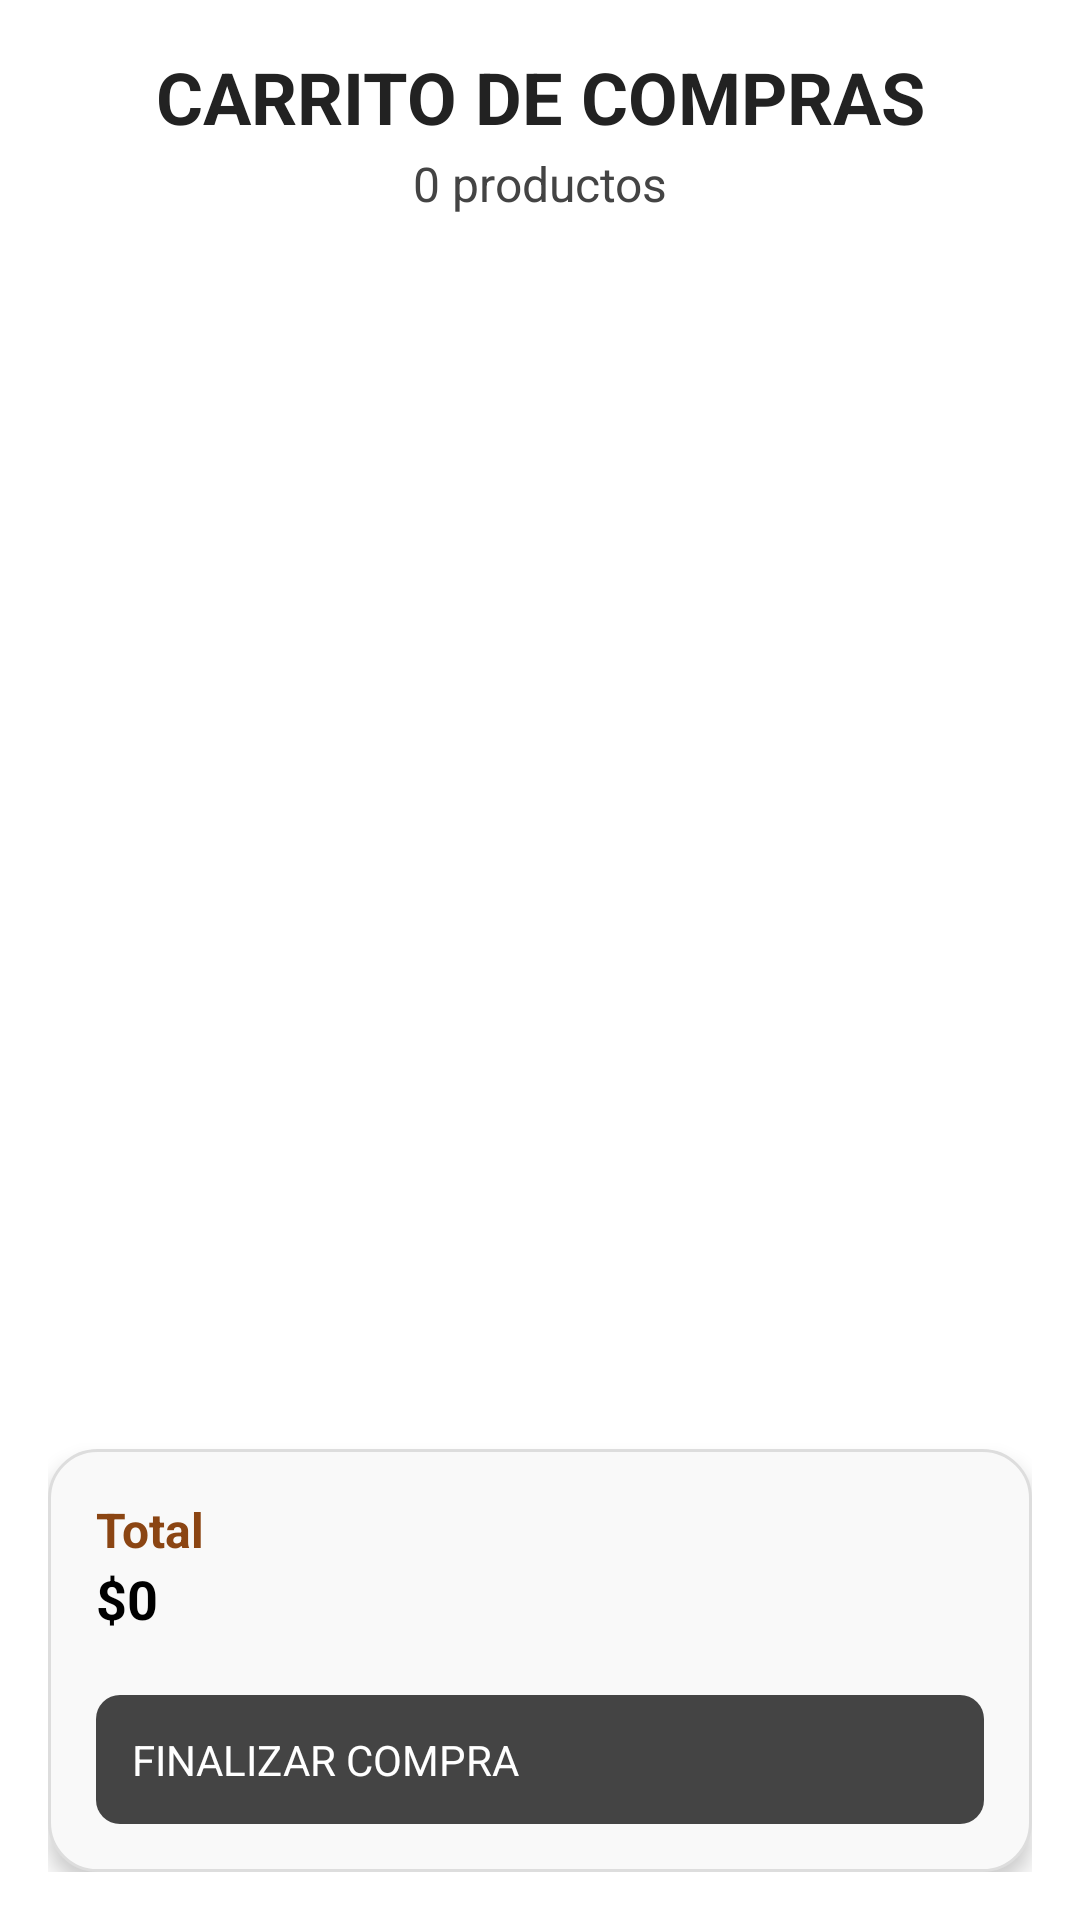

Android layout source for this screen:
<!-- AndroidManifest.xml: application theme Theme.RiccoApp -->
<!-- res/layout/activity_cart.xml -->
<?xml version="1.0" encoding="utf-8"?>
<androidx.constraintlayout.widget.ConstraintLayout
    xmlns:android="http://schemas.android.com/apk/res/android"
    xmlns:app="http://schemas.android.com/apk/res-auto"
    android:layout_width="match_parent"
    android:layout_height="match_parent"
    android:padding="16dp"
    android:background="@android:color/white">

    
    <TextView
        android:id="@+id/tvTituloCarrito"
        android:layout_width="wrap_content"
        android:layout_height="wrap_content"
        android:text="CARRITO DE COMPRAS"
        android:textSize="24sp"
        android:textStyle="bold"
        android:textColor="#222222"
        app:layout_constraintTop_toTopOf="parent"
        app:layout_constraintStart_toStartOf="parent"
        app:layout_constraintEnd_toEndOf="parent"/>
    
    <TextView
        android:id="@+id/tvCantidadProductos"
        android:layout_width="wrap_content"
        android:layout_height="wrap_content"
        android:text="0 productos"
        android:textSize="16sp"
        android:textColor="#444444"
        app:layout_constraintTop_toBottomOf="@id/tvTituloCarrito"
        app:layout_constraintStart_toStartOf="parent"
        app:layout_constraintEnd_toEndOf="parent"
        android:layout_marginTop="2dp"/>

    
    <androidx.recyclerview.widget.RecyclerView
        android:id="@+id/recyclerCarrito"
        android:layout_width="0dp"
        android:layout_height="0dp"
        android:layout_marginTop="16dp"
        app:layout_constraintTop_toBottomOf="@id/tvTituloCarrito"
        app:layout_constraintStart_toStartOf="parent"
        app:layout_constraintEnd_toEndOf="parent"
        app:layout_constraintBottom_toTopOf="@id/layoutResumen"/>

    
    <LinearLayout
        android:id="@+id/layoutResumen"
        android:layout_width="0dp"
        android:layout_height="wrap_content"
        android:orientation="vertical"
        android:padding="16dp"
        android:background="@drawable/rounded_box"
        android:elevation="4dp"
        app:layout_constraintBottom_toBottomOf="parent"
        app:layout_constraintStart_toStartOf="parent"
        app:layout_constraintEnd_toEndOf="parent">

        <TextView
            android:id="@+id/tvTotalLabel"
            android:layout_width="wrap_content"
            android:layout_height="wrap_content"
            android:text="Total"
            android:textStyle="bold"
            android:textColor="#8B4513"
            android:textSize="16sp"/>

        <TextView
            android:id="@+id/tvTotalPrecio"
            android:layout_width="wrap_content"
            android:layout_height="wrap_content"
            android:text="$0"
            android:textStyle="bold"
            android:textColor="#000000"
            android:textSize="18sp"
            android:layout_marginBottom="12dp"/>

        <Button
            android:id="@+id/btnFinalizarCompra"
            android:layout_width="match_parent"
            android:layout_height="wrap_content"
            android:text="FINALIZAR COMPRA"
            android:textAllCaps="true"
            android:backgroundTint="#444444"
            android:textColor="@android:color/white"
            android:layout_marginTop="8dp"
            android:padding="12dp"
            android:background="@drawable/rounded_button"/>
        

    </LinearLayout>
</androidx.constraintlayout.widget.ConstraintLayout>
<!-- resources referenced by this layout -->
<resources>
  <!-- drawable rounded_box (drawable) -->
  <?xml version="1.0" encoding="utf-8"?>
  <shape xmlns:android="http://schemas.android.com/apk/res/android"
      android:shape="rectangle">
      <solid android:color="#F9F9F9"/>
      <corners android:radius="16dp"/>
      <stroke android:width="1dp" android:color="#DDDDDD"/>
  </shape>
  <!-- drawable rounded_button (drawable) -->
  <?xml version="1.0" encoding="utf-8"?>
  <shape xmlns:android="http://schemas.android.com/apk/res/android" android:shape="rectangle">
      <solid android:color="#444" />
      <corners android:radius="8dp" />
  </shape>
  <style name="Theme.RiccoApp" parent="Base.Theme.RiccoApp" />
  <style name="Base.Theme.RiccoApp" parent="Theme.Material3.DayNight.NoActionBar">
          
          <item name="colorPrimary">@color/orange</item>
          <item name="colorPrimaryVariant">@color/orange</item>
          <item name="colorOnPrimary">@android:color/white</item>
          <item name="colorSecondary">@color/orange</item>
          <item name="colorSecondaryVariant">@color/orange</item>
          <item name="colorOnSecondary">@android:color/white</item>
          <item name="buttonStyle">@style/CustomButtonStyle</item>
          
      </style>
  <color name="orange">#F39C12</color>
  <style name="CustomButtonStyle">
          <item name="android:background">@color/orange</item>
          <item name="android:textColor">@android:color/white</item>
      </style>
</resources>
